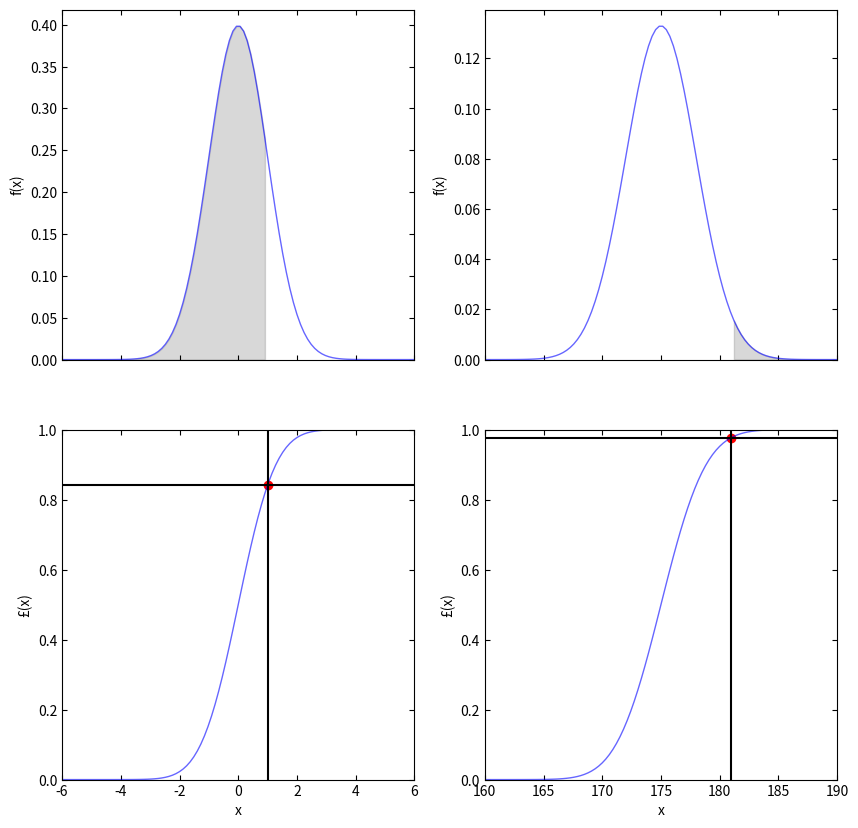

The matplotlib source for this figure:
import numpy as np
from scipy import stats
import matplotlib.pyplot as plt


def define_distribution(mean, std_dev):
    """
    Define a normal distribution given a mean and standard deviation.

    Parameters:
    mean (float): The mean of the distribution.
    std_dev (float): The standard deviation of the distribution.

    Returns:
    The defined normal distribution.
    """
    dist = stats.norm(loc=mean, scale=std_dev)
    return dist


def calculate_probability(dist, x_value):
    """
    Calculate the cumulative distribution function at a given x_value for a given distribution.

    Parameters:
    dist : The distribution to calculate the probability for.
    x_value (float): The x-value to calculate the cumulative distribution function at.

    Returns:
    float: The calculated probability.
    """
    prob = dist.cdf(x_value)
    return prob


def generate_data(start, end):
    """
    Generate an array of 100 evenly spaced values between a start and end value.

    Parameters:
    start (float): The start of the range.
    end (float): The end of the range.

    Returns:
    numpy.ndarray: The generated array of values.
    """
    x = np.linspace(start, end, 100)
    return x


def create_normal_dist_plot(ax, x, dist, x_value):
    """
    Create a plot of the probability density function of a given distribution.

    Parameters:
    ax (matplotlib.axes.Axes): The axes to plot on.
    x (numpy.ndarray): The x-values to plot.
    dist : The distribution to plot.
    x_value (float): The x-value to fill the area under the curve up to.
    """
    ax.plot(x, dist.pdf(x), 'b-', lw=1, alpha=0.6, label='norm pdf')
    if x_value == 1:
        ax.fill_between(x, dist.pdf(x), where=(x <= x_value), color='0.5', alpha=0.3)
        ax.set_xlim(left=-6)
        ax.set_xlim(right=6)
    else:
        ax.fill_between(x, dist.pdf(x), where=(x >= x_value), color='0.5', alpha=0.3)
        ax.set_xlim(left=160)
        ax.set_xlim(right=190)
    ax.set_ylabel('f(x)')
    ax.xaxis.tick_top()
    ax.yaxis.tick_right()
    ax.tick_params(axis='x', direction='in', which='both', top=True, bottom=True, labelbottom=False, labeltop=False)
    ax.tick_params(axis='y', direction='in', which='both', left=True, right=True, labelleft=True, labelright=False)
    ax.set_ylim(bottom=0)


def create_standardized_dist_plot(ax, x, dist, x_value):
    """
    Create a plot of the cumulative distribution function of a given distribution.

    Parameters:
    ax (matplotlib.axes.Axes): The axes to plot on.
    x (numpy.ndarray): The x-values to plot.
    dist : The distribution to plot.
    x_value (float): The x-value to draw a vertical line at.
    """
    ax.plot(x, dist.cdf(x), 'b-', lw=1, alpha=0.6, label='norm cdf')
    ax.axvline(x=x_value, color='k', linestyle='-')
    ax.axhline(y=dist.cdf(x_value), color='k', linestyle='-')
    ax.scatter(x_value, dist.cdf(x_value), color='r')
    ax.set_ylabel('£(x)')
    ax.set_xlabel('x')
    ax.xaxis.tick_top()
    ax.yaxis.tick_right()
    ax.tick_params(axis='x', direction='in', which='both', top=True, bottom=True, labelbottom=True, labeltop=False)
    ax.tick_params(axis='y', direction='in', which='both', left=True, right=True, labelleft=True, labelright=False)
    ax.set_ylim(top=1)
    ax.set_ylim(bottom=0)
    if x_value == 1:
        ax.set_xlim(left=-6)
        ax.set_xlim(right=6)
    else:
        ax.set_xlim(left=160)
        ax.set_xlim(right=190)


def main():
    """
    Main function to define distributions, calculate probabilities, generate data, and create plots.
    """
    # Define means and standard deviations
    mean1, std_dev1 = 0, 1
    mean2, std_dev2 = 175, 3
    x1 = 1
    x2 = mean2 + std_dev2*2

    # Define distributions
    dist1 = define_distribution(mean1, std_dev1)
    dist2 = define_distribution(mean2, std_dev2)

    # Calculate probabilities
    prob1 = calculate_probability(dist1, x1)
    prob2 = 1-calculate_probability(dist2, x2)

    # Print probabilities
    print(f'Probability for distribution N({mean1},{std_dev1}): {prob1}')
    print(f'Probability for distribution N({mean2},{std_dev2}): {prob2}')

    # Generate data
    xscale = generate_data(-6, 6)
    xscale2 = generate_data(160, 190)

    # Create subplots
    fig, axs = plt.subplots(2, 2, figsize=(10, 10))

    # Create plots
    create_normal_dist_plot(axs[0, 0], xscale, dist1, x1)
    create_normal_dist_plot(axs[0, 1], xscale2, dist2, x2)
    create_standardized_dist_plot(axs[1, 0], xscale, dist1, x1)
    create_standardized_dist_plot(axs[1, 1], xscale2, dist2, x2)

    # Show plots
    plt.show()


if __name__ == "__main__":
    main()






